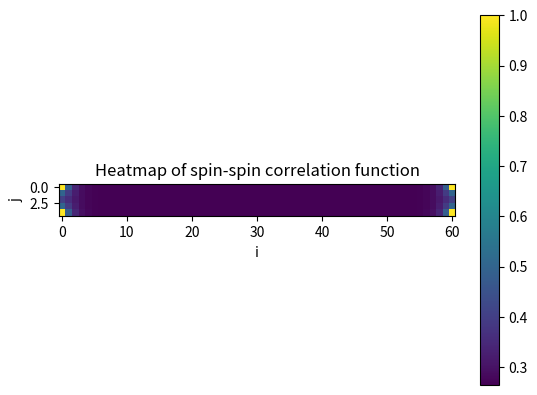
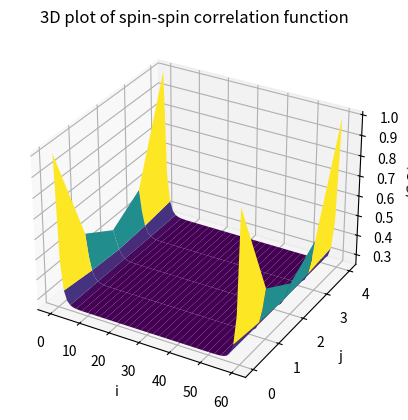

The script that saved these images, in order:
#%matplotlib qt
import numpy as np
import matplotlib.pyplot as plt
import time

t1 = time.time()
J = 0.3 # J/k_B T
h = 0.1 # h/k_B T
M = 4
N = 60
# defining the "2^m by 2^m" transfer matrix
spins=[+1, -1]
def f(S1, S2, J, h):
    F=0
    for j in range(M):
        F = F + J*(S1[j]*S2[j] + 0.5*(S1[j]*S1[np.mod(j+1, M)] + S2[j]*S2[np.mod(j+1, M)])) +\
                0.5*h*(S1[j] + S2[j])
    return np.exp(F)
S1 = []
for i1 in spins:
    for i2 in spins:
        for i3 in spins:
            for i4 in spins:
                S1.append([i1, i2, i3, i4])
S2 = S1.copy()

def transfer_matrix(M, N, J, h):
    T = np.zeros((2**M, 2**M)) 
    for i in range(2**M):
        for j in range(2**M):
            T[i, j] = f(S1[i], S2[j], J, h)
    return T
T_1 = transfer_matrix(M, N, J, h)
T_2 = transfer_matrix(M, N, J, h+0.0001)
# Computing the partition function
def partition_function(T, M, N):
    w, U = np.linalg.eigh(T)
    return np.sum(w**N)
Z_1 = partition_function(T_1, M, N)
Z_2 = partition_function(T_2, M, N)
print(f'Z = {Z_1}')
#print(Z_2)
# Computing magnetization density
def magnetization_by_differentiation(Z1, Z2, delta_h):
    return (np.log(Z2) - np.log(Z1))/(delta_h * M * N)
m_1 = magnetization_by_differentiation(Z_1, Z_2, delta_h=0.0001)
print(f'm = {m_1} (By evaluating derivative of ln(Z) with respect to h/ (k_B T))')
# Defining spin matrices
Sz_1 = np.diag([1, 1, 1, 1, 1, 1, 1, 1, -1, -1, -1, -1, -1, -1, -1, -1])
Sz_2 = np.diag([1, 1, 1, 1, -1, -1, -1, -1, 1, 1, 1, 1, -1, -1, -1, -1])
Sz_3 = np.diag([1, 1, -1, -1, 1, 1, -1, -1, 1, 1, -1, -1, 1, 1, -1, -1])
Sz_4 = np.diag([1, -1, 1, -1, 1, -1, 1, -1, 1, -1, 1, -1, 1, -1, 1, -1])
S = [Sz_1, Sz_2, Sz_3, Sz_4]
#
def magnetization_by_trace(M, N, w, U, Z): # w and U are the set of eigenvalues and eigenfunctions of transfer matrix 
    X = 0
    Sz = Sz_1 + Sz_2 + Sz_3 + Sz_4
    for i in range(2**M):
        X += w[i]**N * (U[:, i].T.dot(Sz.dot(U[:, i])))
    return X/(4*Z)
w1, U1 = np.linalg.eigh(T_1)
m_1_t = magnetization_by_trace(M, N, w1, U1, Z_1)
print(f'm = {m_1_t} (By evaluating trace of the corresponding matrix)')
# Computing correlation function
def correlation_function(T, Z, M, N, w, U):
    Corr = np.zeros((M+1, N+1))
    for i in range(0, N+1):
        for j in range(0, M+1):
            x = 0
            for l in range(2**M):
                X = S[0].dot(np.linalg.matrix_power(T, i).dot(S[np.mod(j, M)]))
                x += (w[l]**(N-i) * (U[:, l].T.dot(X.dot(U[:, l]))))
            Corr[j, i] = x
    return Corr/Z
Corr = correlation_function(T_1, Z_1, M, N, w1, U1)
# Plotting the correlation function
plt.figure()
plt.imshow(Corr, cmap='viridis', interpolation='nearest')
plt.colorbar()
plt.xlabel('i')
plt.ylabel('j')
plt.title('Heatmap of spin-spin correlation function')
plt.show()
#
X, Y = np.meshgrid(np.arange(N+1), np.arange(M+1))
fig = plt.figure()
ax = fig.add_subplot(111, projection='3d')
ax.plot_surface(X, Y, Corr, cmap='viridis')
ax.set_xlabel('i')
ax.set_ylabel('j')
ax.set_zlabel(r'$\langle S_i S_j \rangle$')
ax.set_title('3D plot of spin-spin correlation function')
plt.show()

#
t2 = time.time()
t = t2 - t1
print(f'Run time of the program is {t//60} min, {t%60} s.')